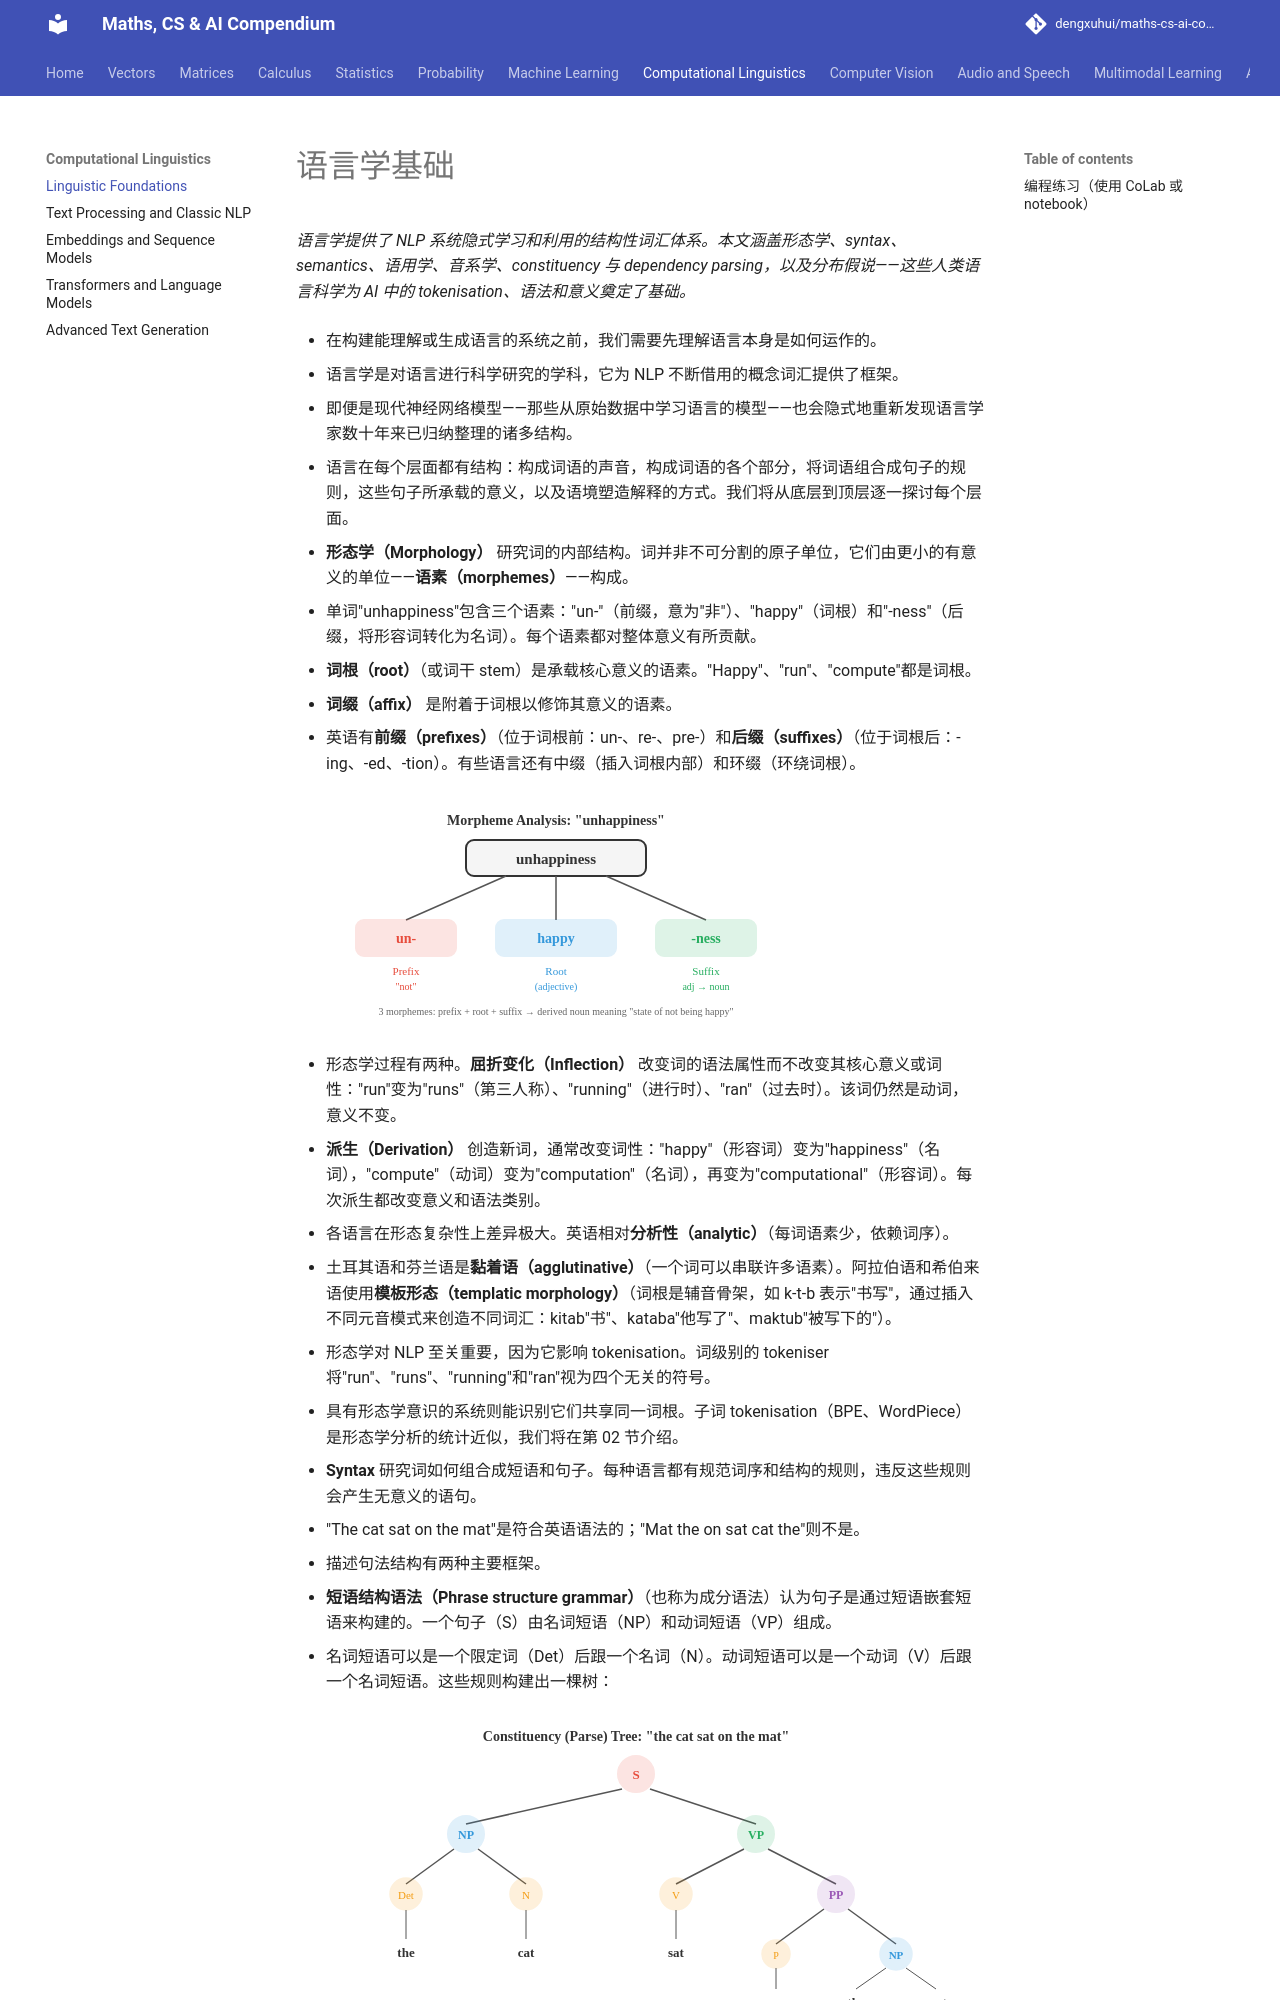

repository: dengxuhui/maths-cs-ai-compendium_CN · page: chapter 07: computational linguistics/01. linguistic foundations/index.html · generator: mkdocs

# 语言学基础

*语言学提供了 NLP 系统隐式学习和利用的结构性词汇体系。本文涵盖形态学、syntax、semantics、语用学、音系学、constituency 与 dependency parsing，以及分布假说——这些人类语言科学为 AI 中的 tokenisation、语法和意义奠定了基础。*

- 在构建能理解或生成语言的系统之前，我们需要先理解语言本身是如何运作的。

- 语言学是对语言进行科学研究的学科，它为 NLP 不断借用的概念词汇提供了框架。

- 即便是现代神经网络模型——那些从原始数据中学习语言的模型——也会隐式地重新发现语言学家数十年来已归纳整理的诸多结构。

- 语言在每个层面都有结构：构成词语的声音，构成词语的各个部分，将词语组合成句子的规则，这些句子所承载的意义，以及语境塑造解释的方式。我们将从底层到顶层逐一探讨每个层面。

- **形态学（Morphology）** 研究词的内部结构。词并非不可分割的原子单位，它们由更小的有意义的单位——**语素（morphemes）**——构成。

- 单词"unhappiness"包含三个语素："un-"（前缀，意为"非"）、"happy"（词根）和"-ness"（后缀，将形容词转化为名词）。每个语素都对整体意义有所贡献。

- **词根（root）**（或词干 stem）是承载核心意义的语素。"Happy"、"run"、"compute"都是词根。

- **词缀（affix）** 是附着于词根以修饰其意义的语素。

- 英语有**前缀（prefixes）**（位于词根前：un-、re-、pre-）和**后缀（suffixes）**（位于词根后：-ing、-ed、-tion）。有些语言还有中缀（插入词根内部）和环缀（环绕词根）。

![语素树：将"unhappiness"拆分为前缀"un"、词根"happy"、后缀"ness"](../images/morpheme_tree.svg)

- 形态学过程有两种。**屈折变化（Inflection）** 改变词的语法属性而不改变其核心意义或词性："run"变为"runs"（第三人称）、"running"（进行时）、"ran"（过去时）。该词仍然是动词，意义不变。

- **派生（Derivation）** 创造新词，通常改变词性："happy"（形容词）变为"happiness"（名词），"compute"（动词）变为"computation"（名词），再变为"computational"（形容词）。每次派生都改变意义和语法类别。

- 各语言在形态复杂性上差异极大。英语相对**分析性（analytic）**（每词语素少，依赖词序）。

- 土耳其语和芬兰语是**黏着语（agglutinative）**（一个词可以串联许多语素）。阿拉伯语和希伯来语使用**模板形态（templatic morphology）**（词根是辅音骨架，如 k-t-b 表示"书写"，通过插入不同元音模式来创造不同词汇：kitab"书"、kataba"他写了"、maktub"被写下的"）。

- 形态学对 NLP 至关重要，因为它影响 tokenisation。词级别的 tokeniser 将"run"、"runs"、"running"和"ran"视为四个无关的符号。

- 具有形态学意识的系统则能识别它们共享同一词根。子词 tokenisation（BPE、WordPiece）是形态学分析的统计近似，我们将在第 02 节介绍。

- **Syntax** 研究词如何组合成短语和句子。每种语言都有规范词序和结构的规则，违反这些规则会产生无意义的语句。

- "The cat sat on the mat"是符合英语语法的；"Mat the on sat cat the"则不是。

- 描述句法结构有两种主要框架。

- **短语结构语法（Phrase structure grammar）**（也称为成分语法）认为句子是通过短语嵌套短语来构建的。一个句子（S）由名词短语（NP）和动词短语（VP）组成。

- 名词短语可以是一个限定词（Det）后跟一个名词（N）。动词短语可以是一个动词（V）后跟一个名词短语。这些规则构建出一棵树：

![句子"the cat sat on the mat"的成分树：S 分支为 NP 和 VP，NP 分支为 Det"the"和 N"cat"，VP 分支为 V"sat"和 PP，PP 分支为 P"on"和 NP](../images/constituency_tree.svg)

- 这棵树称为**成分树（constituency tree）**（或分析树 parse tree）。每个内部节点是一种短语类型，每个叶节点是一个词。该树捕捉了层级分组关系："on the mat"是一个单元（介词短语），"sat on the mat"是一个单元（动词短语），整个结构是一个句子。

- **上下文无关文法（Context-free grammar，CFG）** 将这些规则形式化。它由一组产生式规则组成，每条规则的形式为 $A \to \alpha$，其中 $A$ 是非终结符号（如 NP 或 VP 这样的短语类型），$\alpha$ 是终结符（词）和非终结符的序列。例如：

```
S  → NP VP
NP → Det N
NP → Det N PP
VP → V NP
VP → V PP
PP → P NP
Det → "the" | "a"
N  → "cat" | "mat" | "dog"
V  → "sat" | "chased"
P  → "on" | "under"
```
